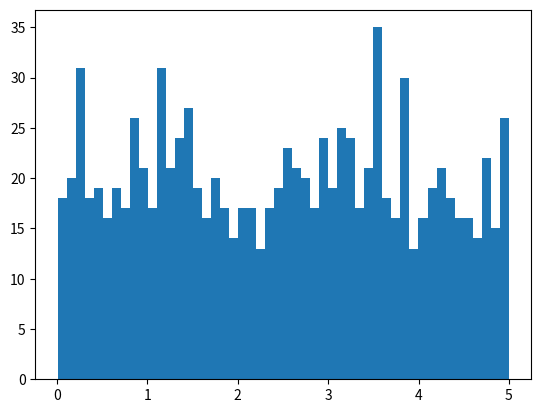

The matplotlib source for this figure:
import numpy as np
import matplotlib.pyplot as plt

data=np.random.uniform(0.0, 5.0, 1000)
plt.hist(data, 50)
plt.show()
